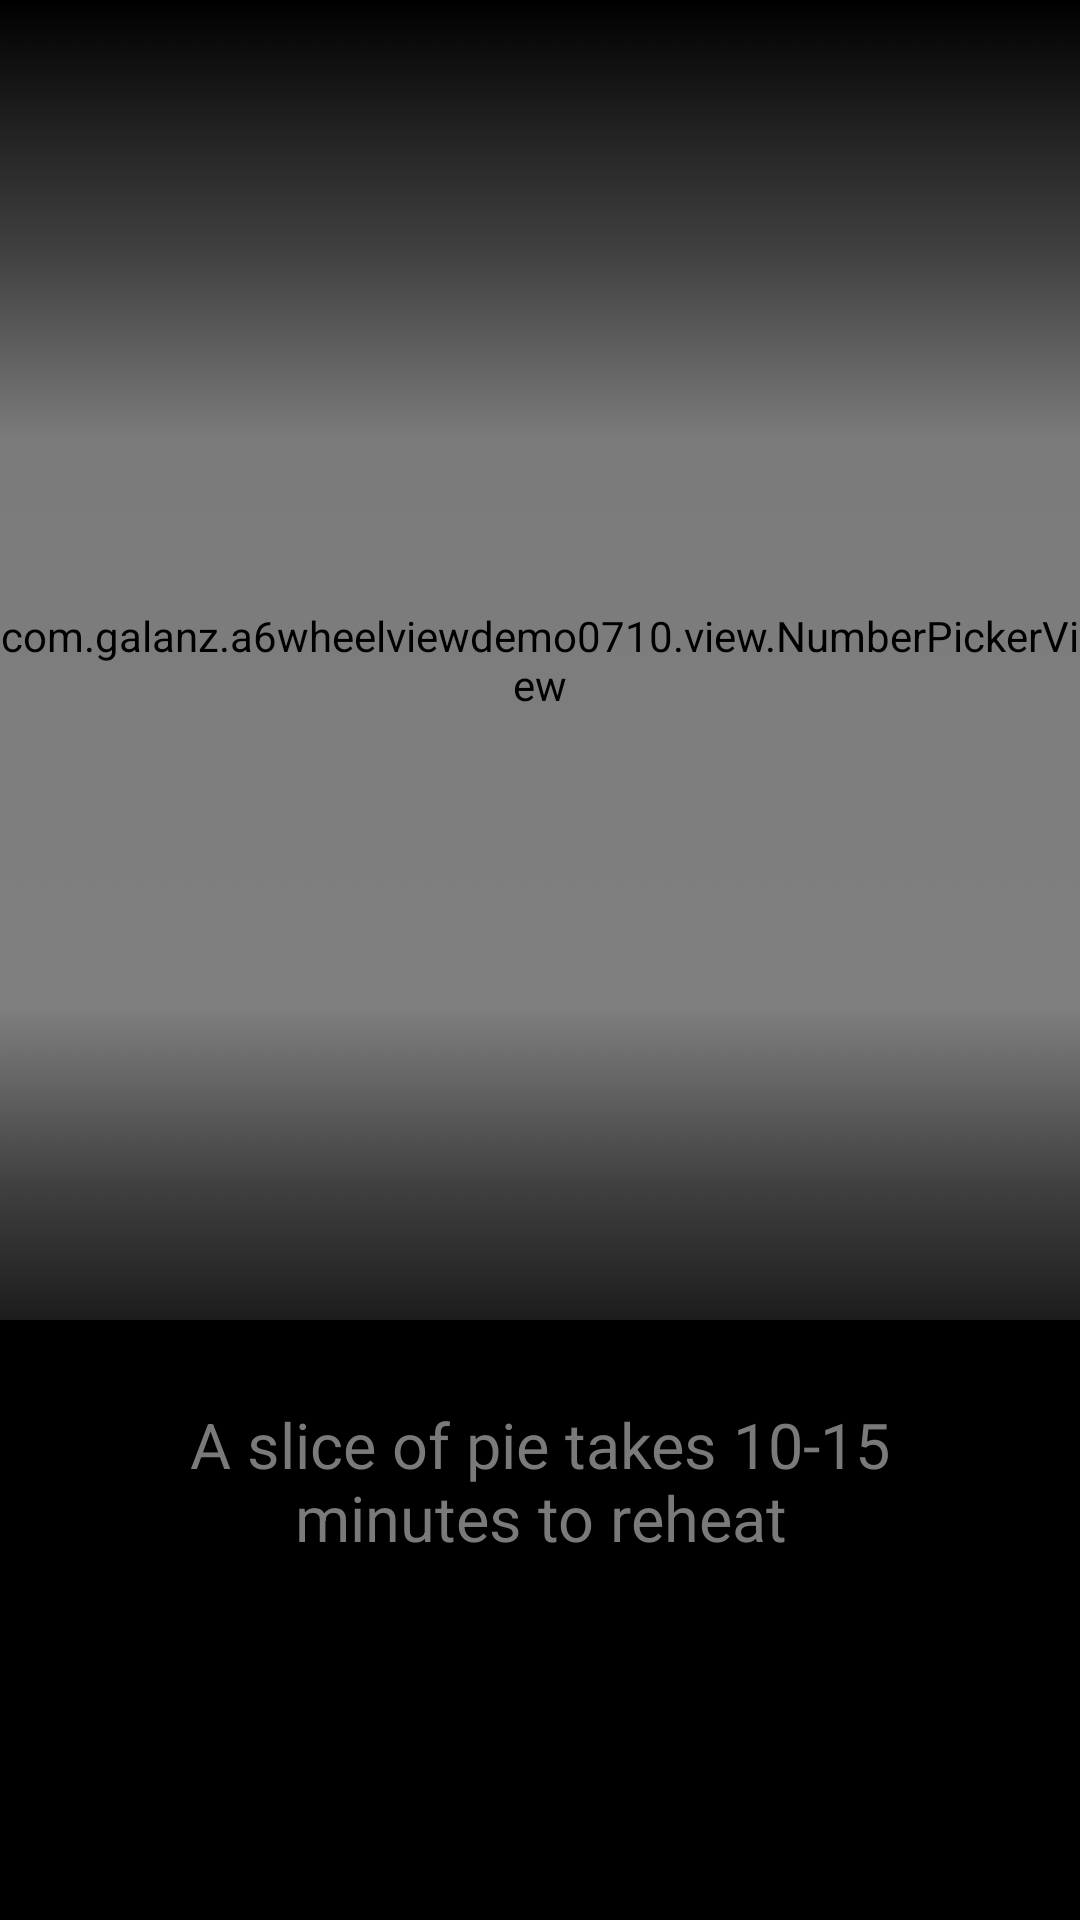

Android layout source for this screen:
<!-- AndroidManifest.xml: application theme AppTheme -->
<!-- res/layout/layout_single_wheelview.xml -->
<?xml version="1.0" encoding="utf-8"?>
<RelativeLayout xmlns:android="http://schemas.android.com/apk/res/android"
    android:layout_width="match_parent"
    android:layout_height="match_parent"
    android:background="@android:color/black"
    xmlns:app="http://schemas.android.com/apk/res-auto">

    <com.galanz.a6wheelviewdemo0710.view.NumberPickerView
        android:id="@+id/wheelView"
        style="@style/Shp.SingleWheelStyle" />


    <ImageView
        android:id="@+id/bgHasText"
        android:src="@mipmap/rectangular_mask_yes"
        android:layout_width="match_parent"
        android:layout_height="match_parent"/>
    <TextView
        android:id="@+id/textDes"
        android:textSize="21sp"
        android:layout_alignParentBottom="true"
        android:text="A slice of pie takes 10-15 minutes to reheat"
        android:layout_marginBottom="120dp"
        android:textColor="#7A7A7A"
        android:gravity="center"
        android:layout_marginLeft="30dp"
        android:layout_marginRight="30dp"
        android:layout_width="match_parent"
        android:layout_height="wrap_content"/>

</RelativeLayout>
<!-- resources referenced by this layout -->
<resources>
  <!-- mipmap rectangular_mask_yes: png bitmap (mipmap-xhdpi, 89573 bytes) -->
  <style name="Shp.SingleWheelStyle">
          <item name="npv_ShownCount">7</item>
          <item name="npv_ShowDivider">false</item>
          <item name="npv_WrapSelectorWheel">false</item>
          <item name="android:requiresFadingEdge">vertical</item>
          <item name="android:layout_width">match_parent</item>
          <item name="android:gravity">center_horizontal</item>
          <item name="android:layout_height">440dp</item>
          <item name="shp_selected_color">#FE4013</item>
          <item name="npv_TextColorHint">#7A7A7A</item>
          <item name="npv_TextSizeHint">21sp</item>
          <item name="npv_TextSizeSelected">78sp</item>
          <item name="npv_TextSizeNormal">55sp</item>
      </style>
  <style name="AppTheme" parent="Theme.AppCompat.Light.DarkActionBar">
          
          <item name="colorPrimary">@color/colorPrimary</item>
          <item name="colorPrimaryDark">@color/colorPrimaryDark</item>
          <item name="colorAccent">@color/colorAccent</item>
      </style>
  <color name="colorPrimary">#6200EE</color>
  <color name="colorPrimaryDark">#3700B3</color>
  <color name="colorAccent">#03DAC5</color>
</resources>
